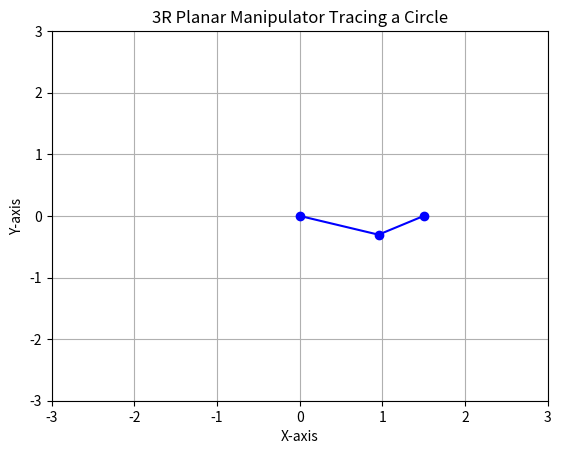

Source code (Python):
import numpy as np
import matplotlib.pyplot as plt
from matplotlib.animation import FuncAnimation

# Link lengths
L1 = L2 = L3 = 1.0  

radius = 1.5  
center_x = center_y = 0  

t = np.linspace(0, 2 * np.pi, 1000)  # 100 points for circle interpolation
circle_x = center_x + radius * np.cos(t)
circle_y = center_y + radius * np.sin(t)

# Forward kinematics function
def forward_kinematics(theta1, theta2, theta3):
    x = L1 * np.cos(theta1) + L2 * np.cos(theta1 + theta2) + L3 * np.cos(theta1 + theta2 + theta3)
    y = L1 * np.sin(theta1) + L2 * np.sin(theta1 + theta2) + L3 * np.sin(theta1 + theta2 + theta3)
    return x, y

# Inverse kinematics function
def numerical_inverse_kinematics(x, y, theta1=0.01, theta2=0.01, theta3=0.01, iterations=1000, tolerance=1e-6):
    for _ in range(iterations):
        x_calc, y_calc = forward_kinematics(theta1, theta2, theta3)
        error_x = x - x_calc
        error_y = y - y_calc

        if abs(error_x) < tolerance and abs(error_y) < tolerance:
            break

        J11 = -L1 * np.sin(theta1) - L2 * np.sin(theta1 + theta2) - L3 * np.sin(theta1 + theta2 + theta3)
        J12 = -L2 * np.sin(theta1 + theta2) - L3 * np.sin(theta1 + theta2 + theta3)
        J13 = -L3 * np.sin(theta1 + theta2 + theta3)
        J21 = L1 * np.cos(theta1) + L2 * np.cos(theta1 + theta2) + L3 * np.cos(theta1 + theta2 + theta3)
        J22 = L2 * np.cos(theta1 + theta2) + L3 * np.cos(theta1 + theta2 + theta3)
        J23 = L3 * np.cos(theta1 + theta2 + theta3)

        det_J = J11 * J22 - J12 * J21
        if abs(det_J) < 1e-10:  # Checking for singularity
            break
        
        J = np.array([[J11, J12, J13], [J21, J22, J23]])
        delta_theta = np.linalg.pinv(J) @ np.array([error_x, error_y]) # Pseudo-inverse of J
        theta1 += delta_theta[0]
        theta2 += delta_theta[1]
        theta3 += delta_theta[2]

    return theta1, theta2, theta3

fig, ax = plt.subplots()
line, = ax.plot([], [], 'bo-')
ax.set_xlim(-3, 3)  
ax.set_ylim(-3, 3)  

def update(frame):
    x_target, y_target = circle_x[frame], circle_y[frame]
    theta1, theta2, theta3 = numerical_inverse_kinematics(x_target, y_target)
    x, y = forward_kinematics(theta1, theta2, theta3)
    line.set_data([0, L1 * np.cos(theta1), x], [0, L1 * np.sin(theta1), y])
    return line,

# Create animation
ani = FuncAnimation(fig, update, frames=len(circle_x), interval=50, blit=True)

plt.title('3R Planar Manipulator Tracing a Circle')
plt.xlabel('X-axis')
plt.ylabel('Y-axis')
plt.grid(True)
plt.show()



